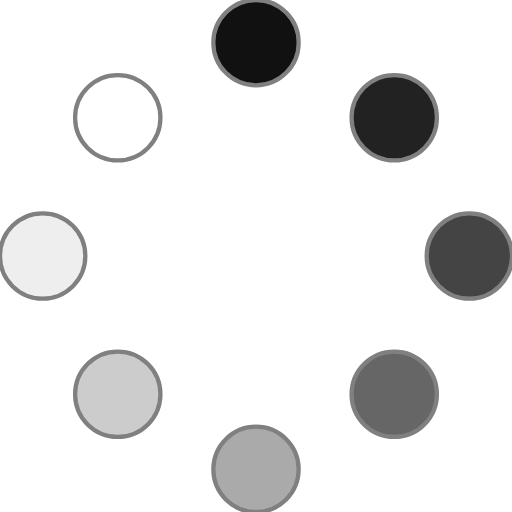
t = 0.00 s
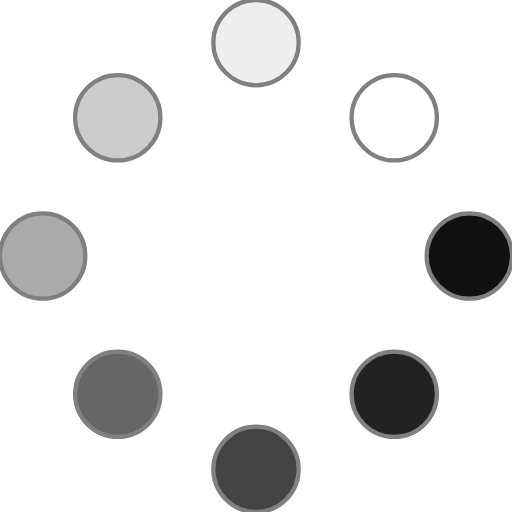
t = 0.30 s
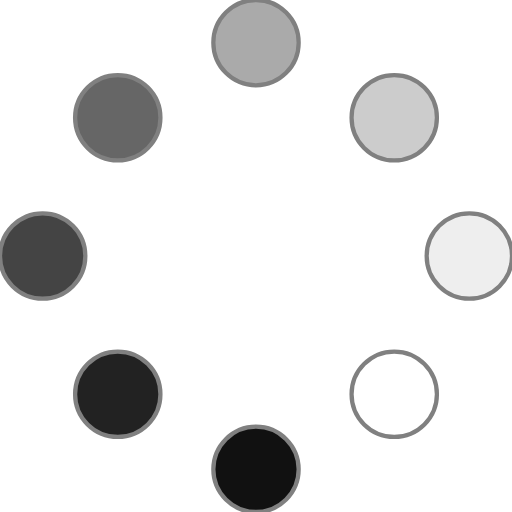
t = 0.60 s
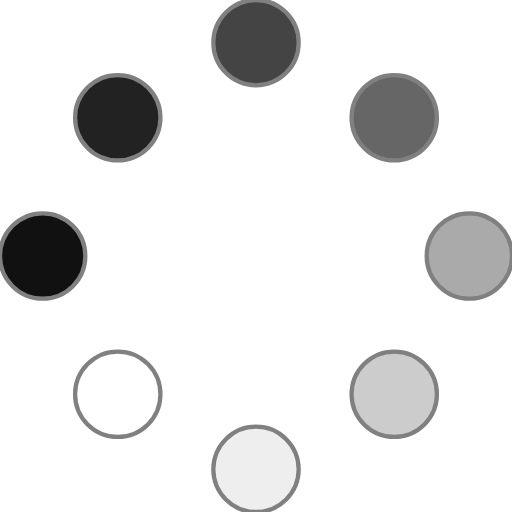
t = 0.90 s

The animated SVG that drew these frames (rendered in a browser with its animation timeline set to each time). Animation: 1 SMIL element (animateTransform=1); one cycle of 1.20 s, repeats indefinitely.

<svg xmlns="http://www.w3.org/2000/svg"  xmlns:xlink="http://www.w3.org/1999/xlink" width="600" height="600" viewBox="0 0 600 600">
<style>
.a {stroke: gray; stroke-width: 5;}
</style>
<g>
<circle	cx="300"	cy="50" 	r="50" class="a" fill="#111"/>
<circle	cx="462"	cy="138"  	r="50" class="a" fill="#222"/>
<circle	cx="550"	cy="300"  	r="50" class="a" fill="#444"/>
<circle	cx="462"	cy="462"  	r="50" class="a" fill="#666"/>
<circle	cx="300"	cy="550"  	r="50" class="a" fill="#aaa"/>
<circle	cx="138"	cy="462"  	r="50" class="a" fill="#ccc"/>
<circle	cx="50"		cy="300" 	r="50" class="a" fill="#eee"/>
<circle	cx="138"	cy="138"  	r="50" class="a" fill="#fff"/>
<animateTransform attributeName="transform" type="rotate" from="0 300 300" to="360 300 300" dur="1.2s" repeatCount="indefinite" />
</g>
</svg>
